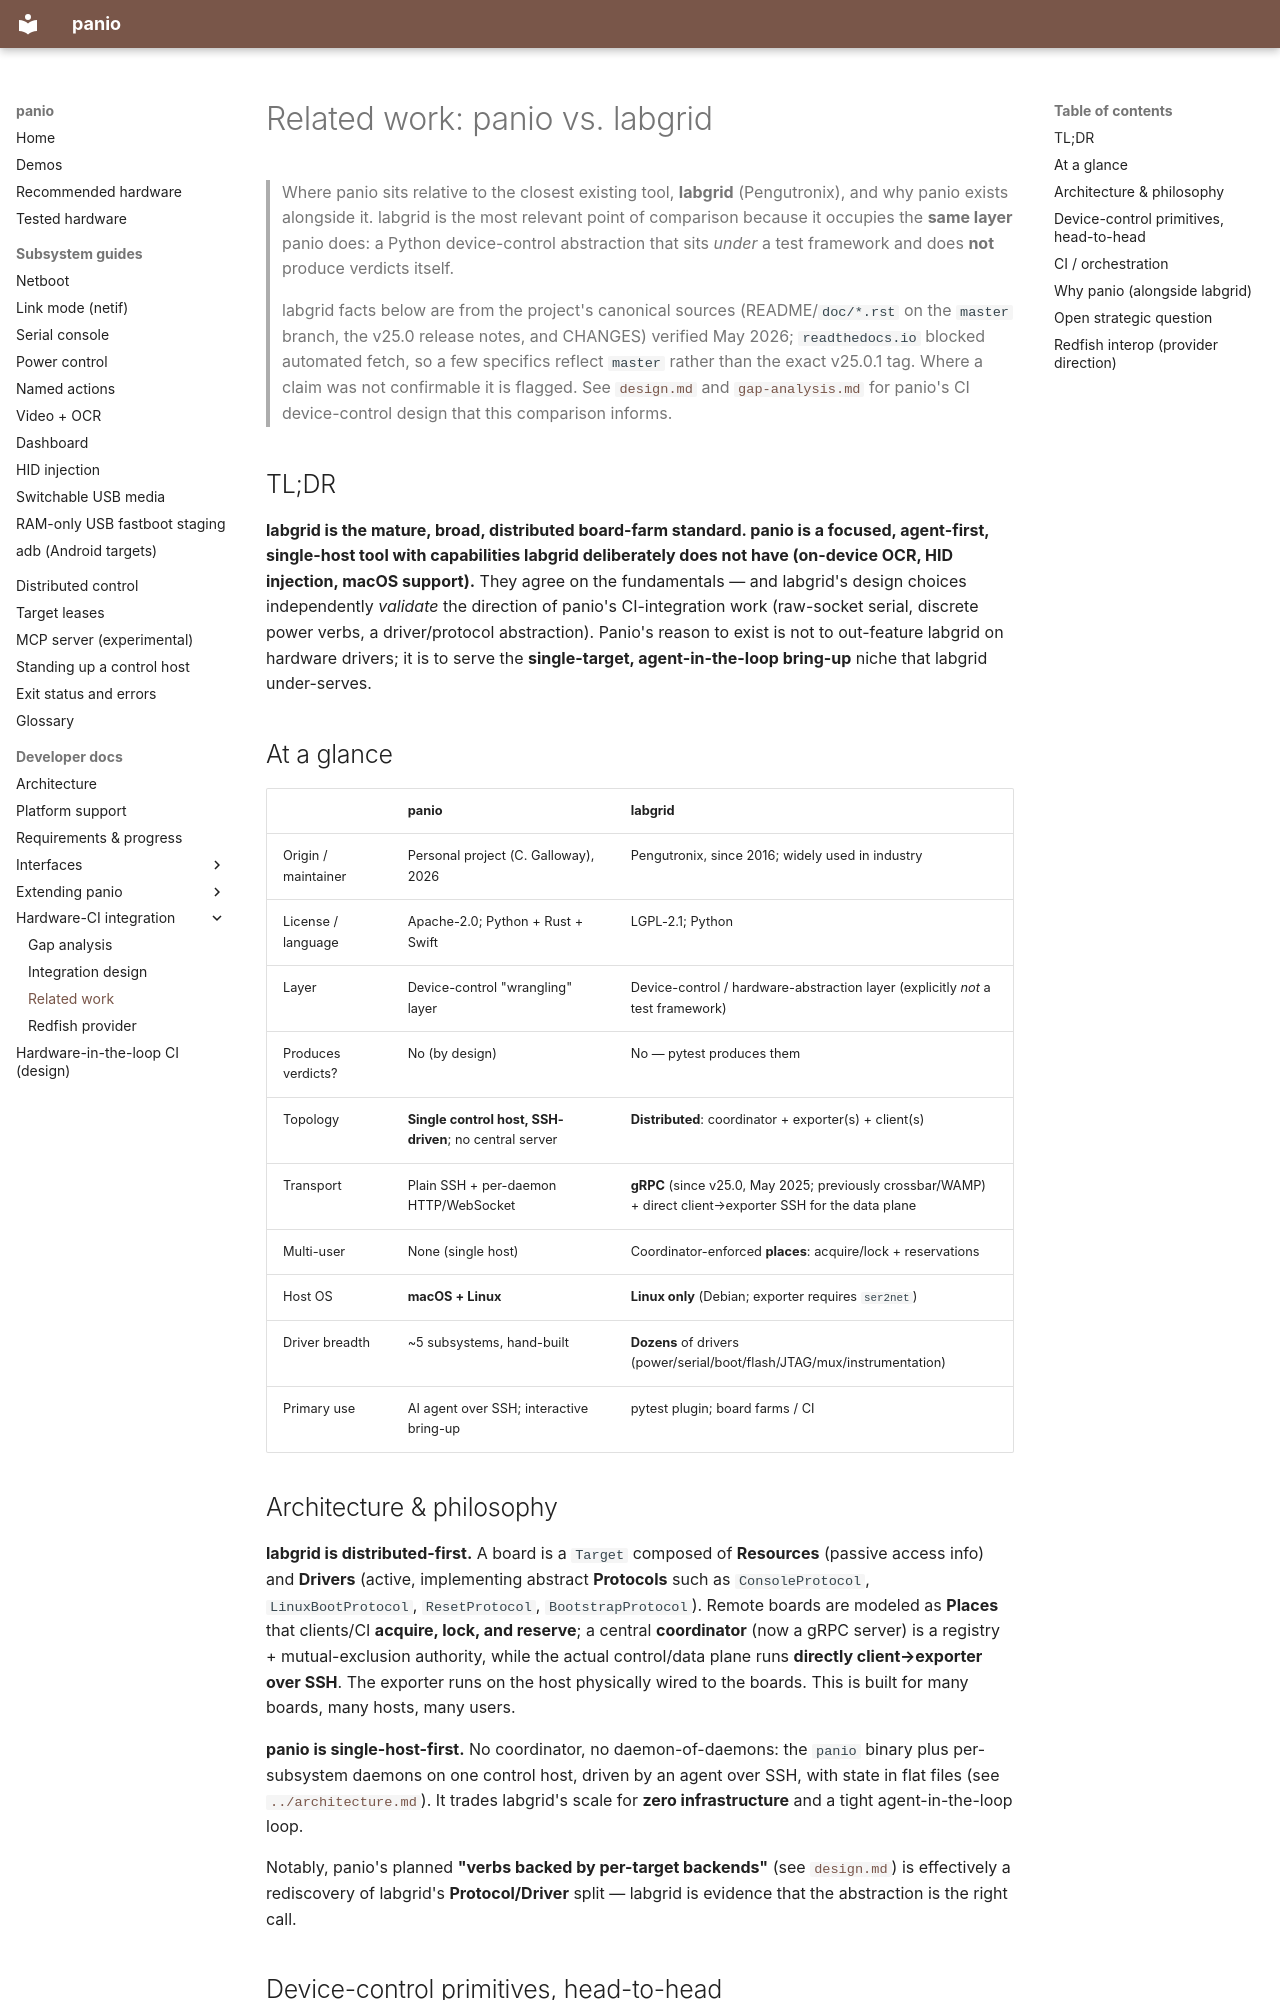

repository: curtisgalloway/panio · page: dev/ci-integration/related-work/index.html · generator: mkdocs

# Related work: panio vs. labgrid

> Where panio sits relative to the closest existing tool, **labgrid** (Pengutronix), and
> why panio exists alongside it. labgrid is the most relevant point of comparison because it
> occupies the **same layer** panio does: a Python device-control abstraction that sits
> *under* a test framework and does **not** produce verdicts itself.
>
> labgrid facts below are from the project's canonical sources (README/`doc/*.rst` on the
> `master` branch, the v25.0 release notes, and CHANGES) verified May 2026; `readthedocs.io`
> blocked automated fetch, so a few specifics reflect `master` rather than the exact v25.0.1
> tag. Where a claim was not confirmable it is flagged. See [`design.md`](design.md) and
> [`gap-analysis.md`](gap-analysis.md) for panio's CI device-control design that this
> comparison informs.

## TL;DR

**labgrid is the mature, broad, distributed board-farm standard. panio is a focused,
agent-first, single-host tool with capabilities labgrid deliberately does not have (on-device
OCR, HID injection, macOS support).** They agree on the fundamentals — and labgrid's design
choices independently *validate* the direction of panio's CI-integration work (raw-socket
serial, discrete power verbs, a driver/protocol abstraction). Panio's reason to exist is not
to out-feature labgrid on hardware drivers; it is to serve the **single-target,
agent-in-the-loop bring-up** niche that labgrid under-serves.

## At a glance

| | **panio** | **labgrid** |
|---|---|---|
| Origin / maintainer | Personal project (C. Galloway), 2026 | Pengutronix, since 2016; widely used in industry |
| License / language | Apache-2.0; Python + Rust + Swift | LGPL-2.1; Python |
| Layer | Device-control "wrangling" layer | Device-control / hardware-abstraction layer (explicitly *not* a test framework) |
| Produces verdicts? | No (by design) | No — pytest produces them |
| Topology | **Single control host, SSH-driven**; no central server | **Distributed**: coordinator + exporter(s) + client(s) |
| Transport | Plain SSH + per-daemon HTTP/WebSocket | **gRPC** (since v25.0, May 2025; previously crossbar/WAMP) + direct client→exporter SSH for the data plane |
| Multi-user | None (single host) | Coordinator-enforced **places**: acquire/lock + reservations |
| Host OS | **macOS + Linux** | **Linux only** (Debian; exporter requires `ser2net`) |
| Driver breadth | ~5 subsystems, hand-built | **Dozens** of drivers (power/serial/boot/flash/JTAG/mux/instrumentation) |
| Primary use | AI agent over SSH; interactive bring-up | pytest plugin; board farms / CI |

## Architecture & philosophy

**labgrid is distributed-first.** A board is a `Target` composed of **Resources** (passive
access info) and **Drivers** (active, implementing abstract **Protocols** such as
`ConsoleProtocol`, `LinuxBootProtocol`, `ResetProtocol`, `BootstrapProtocol`). Remote boards are
modeled as **Places** that clients/CI **acquire, lock, and reserve**; a central **coordinator**
(now a gRPC server) is a registry + mutual-exclusion authority, while the actual control/data
plane runs **directly client→exporter over SSH**. The exporter runs on the host physically wired
to the boards. This is built for many boards, many hosts, many users.

**panio is single-host-first.** No coordinator, no daemon-of-daemons: the `panio` binary
plus per-subsystem daemons on one control host, driven by an agent over SSH, with state in flat
files (see [`../architecture.md`](../architecture.md)). It trades labgrid's scale for **zero
infrastructure** and a tight agent-in-the-loop loop.

Notably, panio's planned **"verbs backed by per-target backends"** (see [`design.md`](design.md))
is effectively a rediscovery of labgrid's **Protocol/Driver** split — labgrid is evidence that
the abstraction is the right call.
